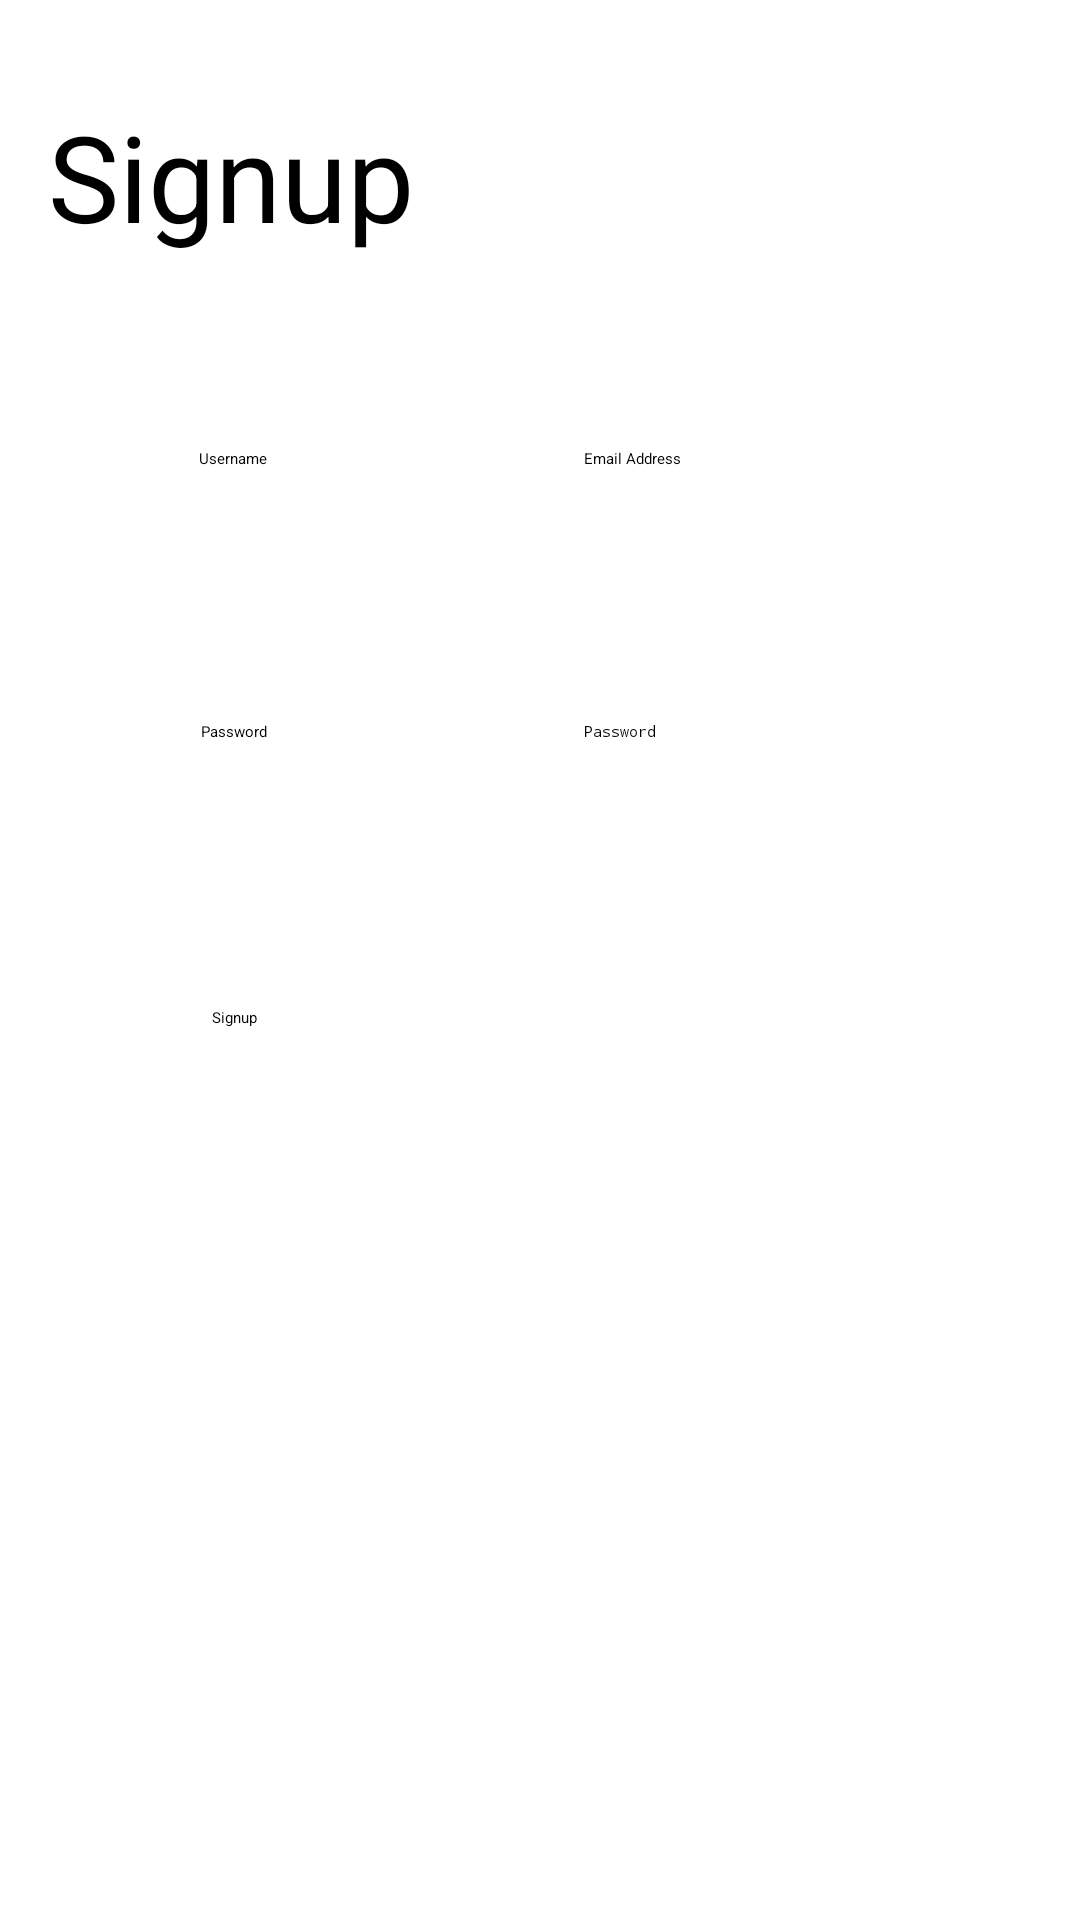

This screen was rendered from an Android layout file. Write that file and the resources it references.
<!-- AndroidManifest.xml: application theme Theme.Taskmaster -->
<!-- res/layout/activity_sign_up.xml -->
<?xml version="1.0" encoding="utf-8"?>
<androidx.constraintlayout.widget.ConstraintLayout xmlns:android="http://schemas.android.com/apk/res/android"
    xmlns:app="http://schemas.android.com/apk/res-auto"
    xmlns:tools="http://schemas.android.com/tools"
    android:layout_width="match_parent"
    android:layout_height="match_parent"
    tools:context=".activities.SignUpActivity">

    <TextView
        android:id="@+id/textView15"
        android:layout_width="wrap_content"
        android:layout_height="wrap_content"
        android:layout_marginStart="16dp"
        android:layout_marginTop="32dp"
        android:text="@string/signup"
        android:textSize="40sp"
        app:layout_constraintStart_toStartOf="parent"
        app:layout_constraintTop_toTopOf="parent" />

    <TextView
        android:id="@+id/textView16"
        android:layout_width="wrap_content"
        android:layout_height="wrap_content"
        android:layout_marginTop="64dp"
        android:text="@string/username"
        app:layout_constraintEnd_toEndOf="@+id/textView15"
        app:layout_constraintHorizontal_bias="0.508"
        app:layout_constraintStart_toStartOf="@+id/textView15"
        app:layout_constraintTop_toBottomOf="@+id/textView15" />

    <TextView
        android:id="@+id/textView17"
        android:layout_width="wrap_content"
        android:layout_height="wrap_content"
        android:layout_marginTop="84dp"
        android:text="@string/password"
        app:layout_constraintEnd_toEndOf="@+id/textView16"
        app:layout_constraintHorizontal_bias="1.0"
        app:layout_constraintStart_toStartOf="@+id/textView16"
        app:layout_constraintTop_toBottomOf="@+id/textView16" />

    <Button
        android:id="@+id/signUpButton"
        android:layout_width="wrap_content"
        android:layout_height="wrap_content"
        android:text="@string/signup"
        app:layout_constraintBottom_toBottomOf="parent"
        app:layout_constraintEnd_toEndOf="@+id/textView17"
        app:layout_constraintHorizontal_bias="0.535"
        app:layout_constraintStart_toStartOf="@+id/textView17"
        app:layout_constraintTop_toBottomOf="@+id/textView17"
        app:layout_constraintVertical_bias="0.229" />

    <EditText
        android:id="@+id/signUpEmailEditText"
        android:layout_width="wrap_content"
        android:layout_height="wrap_content"
        android:ems="10"
        android:hint="Email Address"
        android:inputType="textEmailAddress"
        app:layout_constraintBottom_toBottomOf="@+id/textView16"
        app:layout_constraintEnd_toEndOf="parent"
        app:layout_constraintStart_toEndOf="@+id/textView16"
        app:layout_constraintTop_toTopOf="@+id/textView16" />

    <EditText
        android:id="@+id/signUpPasswordEditText"
        android:layout_width="wrap_content"
        android:layout_height="wrap_content"
        android:ems="10"
        android:hint="Password"
        android:inputType="textPassword"
        app:layout_constraintBottom_toBottomOf="@+id/textView17"
        app:layout_constraintEnd_toEndOf="@+id/signUpEmailEditText"
        app:layout_constraintStart_toStartOf="@+id/signUpEmailEditText"
        app:layout_constraintTop_toTopOf="@+id/textView17" />
</androidx.constraintlayout.widget.ConstraintLayout>
<!-- resources referenced by this layout -->
<resources>
  <string name="password">Password</string>
  <string name="signup">Signup</string>
  <string name="username">Username</string>
</resources>
